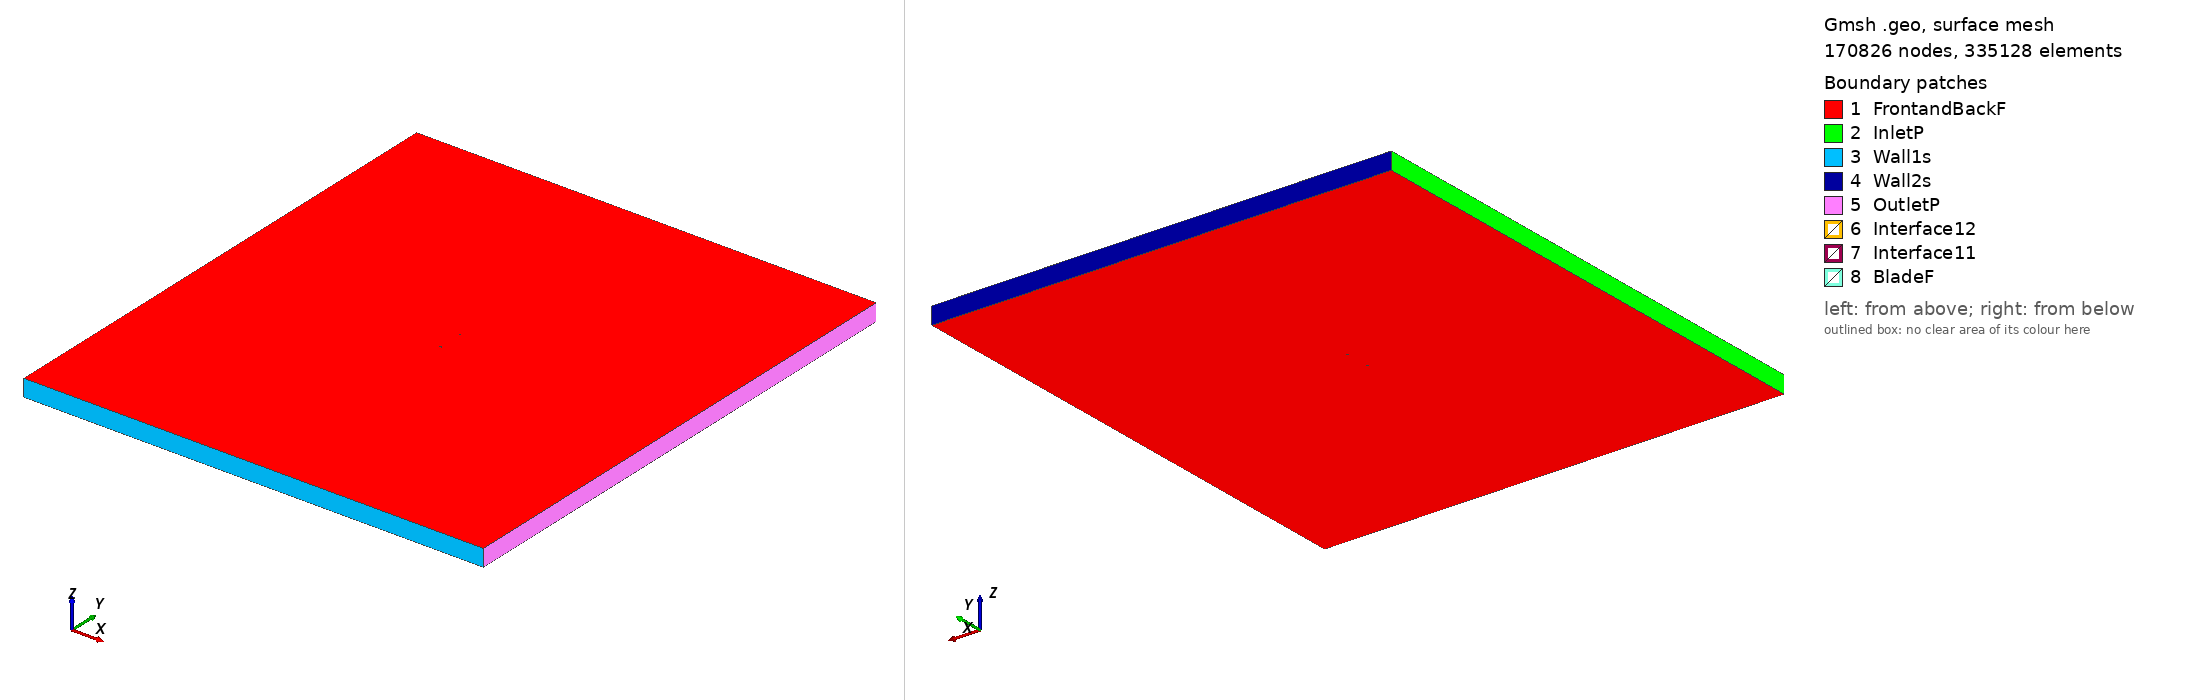

Gmsh geometry script, surface-meshed: 170826 nodes, 335128 surface elements. Boundary patches (legend numbers): 1 FrontandBackF, 2 InletP, 3 Wall1s, 4 Wall2s, 5 OutletP, 6 Interface12, 7 Interface11, 8 BladeF. Left view from above one corner, right view from below the opposite corner. Legend entries are the model's physical surfaces. The drawing asked Gmsh for element sizes between 1% and 20% of the model's largest extent; the script's own settings can give other sizes.

=== raf33_tsr_2.1212_aoa_-2.6692.geo (drawn) ===
SetFactory("OpenCASCADE");

Point(1) = {0.074947, 0.747393, 0, 1.0};
Point(2) = {0.071904, 0.746934, 0, 1.0};
Point(3) = {0.064222, 0.745721, 0, 1.0};
Point(4) = {0.048909, 0.742183, 0, 1.0};
Point(5) = {0.033627, 0.738027, 0, 1.0};
Point(6) = {0.018346, 0.733871, 0, 1.0};
Point(7) = {0.003046, 0.730086, 0, 1.0};
Point(8) = {-0.012306, 0.727351, 0, 1.0};
Point(9) = {-0.027734, 0.726161, 0, 1.0};
Point(10) = {-0.043252, 0.726825, 0, 1.0};
Point(11) = {-0.051053, 0.728022, 0, 1.0};
Point(12) = {-0.058903, 0.730208, 0, 1.0};
Point(13) = {-0.062854, 0.731826, 0, 1.0};
Point(14) = {-0.066813, 0.733598, 0, 1.0};
Point(15) = {-0.070799, 0.735943, 0, 1.0};
Point(16) = {-0.072816, 0.737578, 0, 1.0};
Point(17) = {-0.074919, 0.741006, 0, 1.0};
Point(18) = {-0.073102, 0.743418, 0, 1.0};
Point(19) = {-0.071197, 0.744069, 0, 1.0};
Point(20) = {-0.067350, 0.744567, 0, 1.0};
Point(21) = {-0.063491, 0.744818, 0, 1.0};
Point(22) = {-0.059626, 0.744946, 0, 1.0};
Point(23) = {-0.051893, 0.745139, 0, 1.0};
Point(24) = {-0.044157, 0.745301, 0, 1.0};
Point(25) = {-0.028691, 0.745688, 0, 1.0};
Point(26) = {-0.013248, 0.746569, 0, 1.0};
Point(27) = {0.002182, 0.747697, 0, 1.0};
Point(28) = {0.017617, 0.748732, 0, 1.0};
Point(29) = {0.033063, 0.749552, 0, 1.0};
Point(30) = {0.048526, 0.750000, 0, 1.0};
Point(31) = {0.064030, 0.749645, 0, 1.0};
Point(32) = {0.071793, 0.749220, 0, 1.0};
Point(33) = {0.074875, 0.748920, 0, 1.0};
Point(34) = {-0.074947, -0.747393, 0, 1.0};
Point(35) = {-0.071904, -0.746934, 0, 1.0};
Point(36) = {-0.064222, -0.745721, 0, 1.0};
Point(37) = {-0.048909, -0.742183, 0, 1.0};
Point(38) = {-0.033627, -0.738027, 0, 1.0};
Point(39) = {-0.018346, -0.733871, 0, 1.0};
Point(40) = {-0.003046, -0.730086, 0, 1.0};
Point(41) = {0.012306, -0.727351, 0, 1.0};
Point(42) = {0.027734, -0.726161, 0, 1.0};
Point(43) = {0.043252, -0.726825, 0, 1.0};
Point(44) = {0.051053, -0.728022, 0, 1.0};
Point(45) = {0.058903, -0.730208, 0, 1.0};
Point(46) = {0.062854, -0.731826, 0, 1.0};
Point(47) = {0.066813, -0.733598, 0, 1.0};
Point(48) = {0.070799, -0.735943, 0, 1.0};
Point(49) = {0.072816, -0.737578, 0, 1.0};
Point(50) = {0.074919, -0.741006, 0, 1.0};
Point(51) = {0.073102, -0.743418, 0, 1.0};
Point(52) = {0.071197, -0.744069, 0, 1.0};
Point(53) = {0.067350, -0.744567, 0, 1.0};
Point(54) = {0.063491, -0.744818, 0, 1.0};
Point(55) = {0.059626, -0.744946, 0, 1.0};
Point(56) = {0.051893, -0.745139, 0, 1.0};
Point(57) = {0.044157, -0.745301, 0, 1.0};
Point(58) = {0.028691, -0.745688, 0, 1.0};
Point(59) = {0.013248, -0.746569, 0, 1.0};
Point(60) = {-0.002182, -0.747697, 0, 1.0};
Point(61) = {-0.017617, -0.748732, 0, 1.0};
Point(62) = {-0.033063, -0.749552, 0, 1.0};
Point(63) = {-0.048526, -0.750000, 0, 1.0};
Point(64) = {-0.064030, -0.749645, 0, 1.0};
Point(65) = {-0.071793, -0.749220, 0, 1.0};
Point(66) = {-0.074875, -0.748920, 0, 1.0};

// Lines: first blade (splines 1-4)
Spline(1) = {1:33};
Spline(2) = {33,1};

// Lines: second blade (splines 5-8)
Spline(3) = {34:66};
Spline(4) = {66,34};

// Outer domain (points 20001-4 and lines)
Point(67) = {-13.50000000, -15.00000000, 0, 1.0};
Point(68) = {-13.50000000, 15.00000000, 0, 1.0};
Point(69) = {13.50000000, 15.00000000, 0, 1.0};
Point(70) = {13.50000000, -15.00000000, 0, 1.0};
Line(11) = {67, 68};
Line(12) = {68, 69};
Line(13) = {69, 70};
Line(14) = {67, 70};

// Interface (between moving and stationary domain) (circles)
Circle(9) = {0, 0, 0, 0.80000000, 0, 2*Pi};
Circle(10) = {0, 0, 0, 0.80000000, 0, 2*Pi};

// Loops collect Lines/Splines/etc (blade1, blade2, domain, first circle)
Line Loop(1) = {1:2};
Line Loop(2) = {3:4};
Line Loop(3) = {11,12,13,-14};
Line Loop(4) = {9};

// BooleanDifference cuts out the circle/interface from the domain
Plane Surface(1) = {3};
Plane Surface(2) = {4};
BooleanDifference{ Surface{1}; Delete;}{ Surface{2}; Delete;}

// This one cuts out the blades from the inner circle/interface
Line Loop(6) = {10};
Plane Surface(5) = {6};
Plane Surface(6) = {1};
Plane Surface(7) = {2};
BooleanDifference{ Surface{5}; Delete;}{ Surface{6,7}; Delete;}

// extrude to 3rd dimension
Extrude {0, 0, 1} {Surface{1}; Surface{5}; Layers{1}; Recombine;}

// Physical Surfaces are the named boundaries (patches)
Physical Surface("Interface11") = {12};
Physical Surface("Interface12") = {10};

// sides of domain
Physical Surface("InletP") = {6};
Physical Surface("OutletP") = {9};

// top and bottom of domain
Physical Surface("Wall1s") = {7};
Physical Surface("Wall2s") = {8};

// Check FrontandBackF by ensuring there is nothing in the 3rd dimension
Physical Surface("FrontandBackF") = {1,11,5,17};
Physical Surface("BladeF") = {13:16};
Physical Volume("Turbine") = {2};
Physical Volume("Farfield") = {1};

// settings for airfoil boundary layer
Field[1] = BoundaryLayer;
Field[1].EdgesList = {1:4};
Field[1].hwall_n = 1e-3;
Field[1].thickness = 1.5e-2;
Field[1].ratio = 1.05;
Field[1].Quads = 1;
BoundaryLayer Field = 1;

// control points for mesh (blade and interface)
// floor((arc length / 1.5mm)/ 2) -> Transfinite Line
Transfinite Line {1,3} = 102 Using Progression 1;
Transfinite Line {2,4} = 2 Using Progression 1;
Transfinite Line {9, 15} = 800 Using Progression 1;

// For more information on gmsh syntax, visit http://gmsh.info/doc/texinfo/gmsh.html
